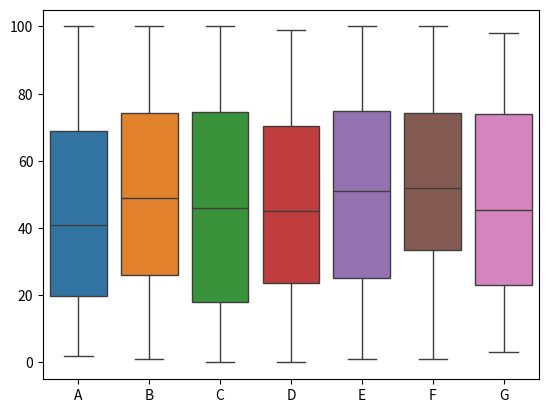

This chart was generated by the following Python code:
%matplotlib inline

import pandas as pd
import seaborn as sns
import numpy as np

conds = ['A','B','C','D','E','F','G']

data = [np.random.random_integers(0,100,100).tolist() for cond in conds]

data_df = pd.DataFrame(data)
data_df=data_df.transpose()
data_df.columns = conds

sns.boxplot(data_df)